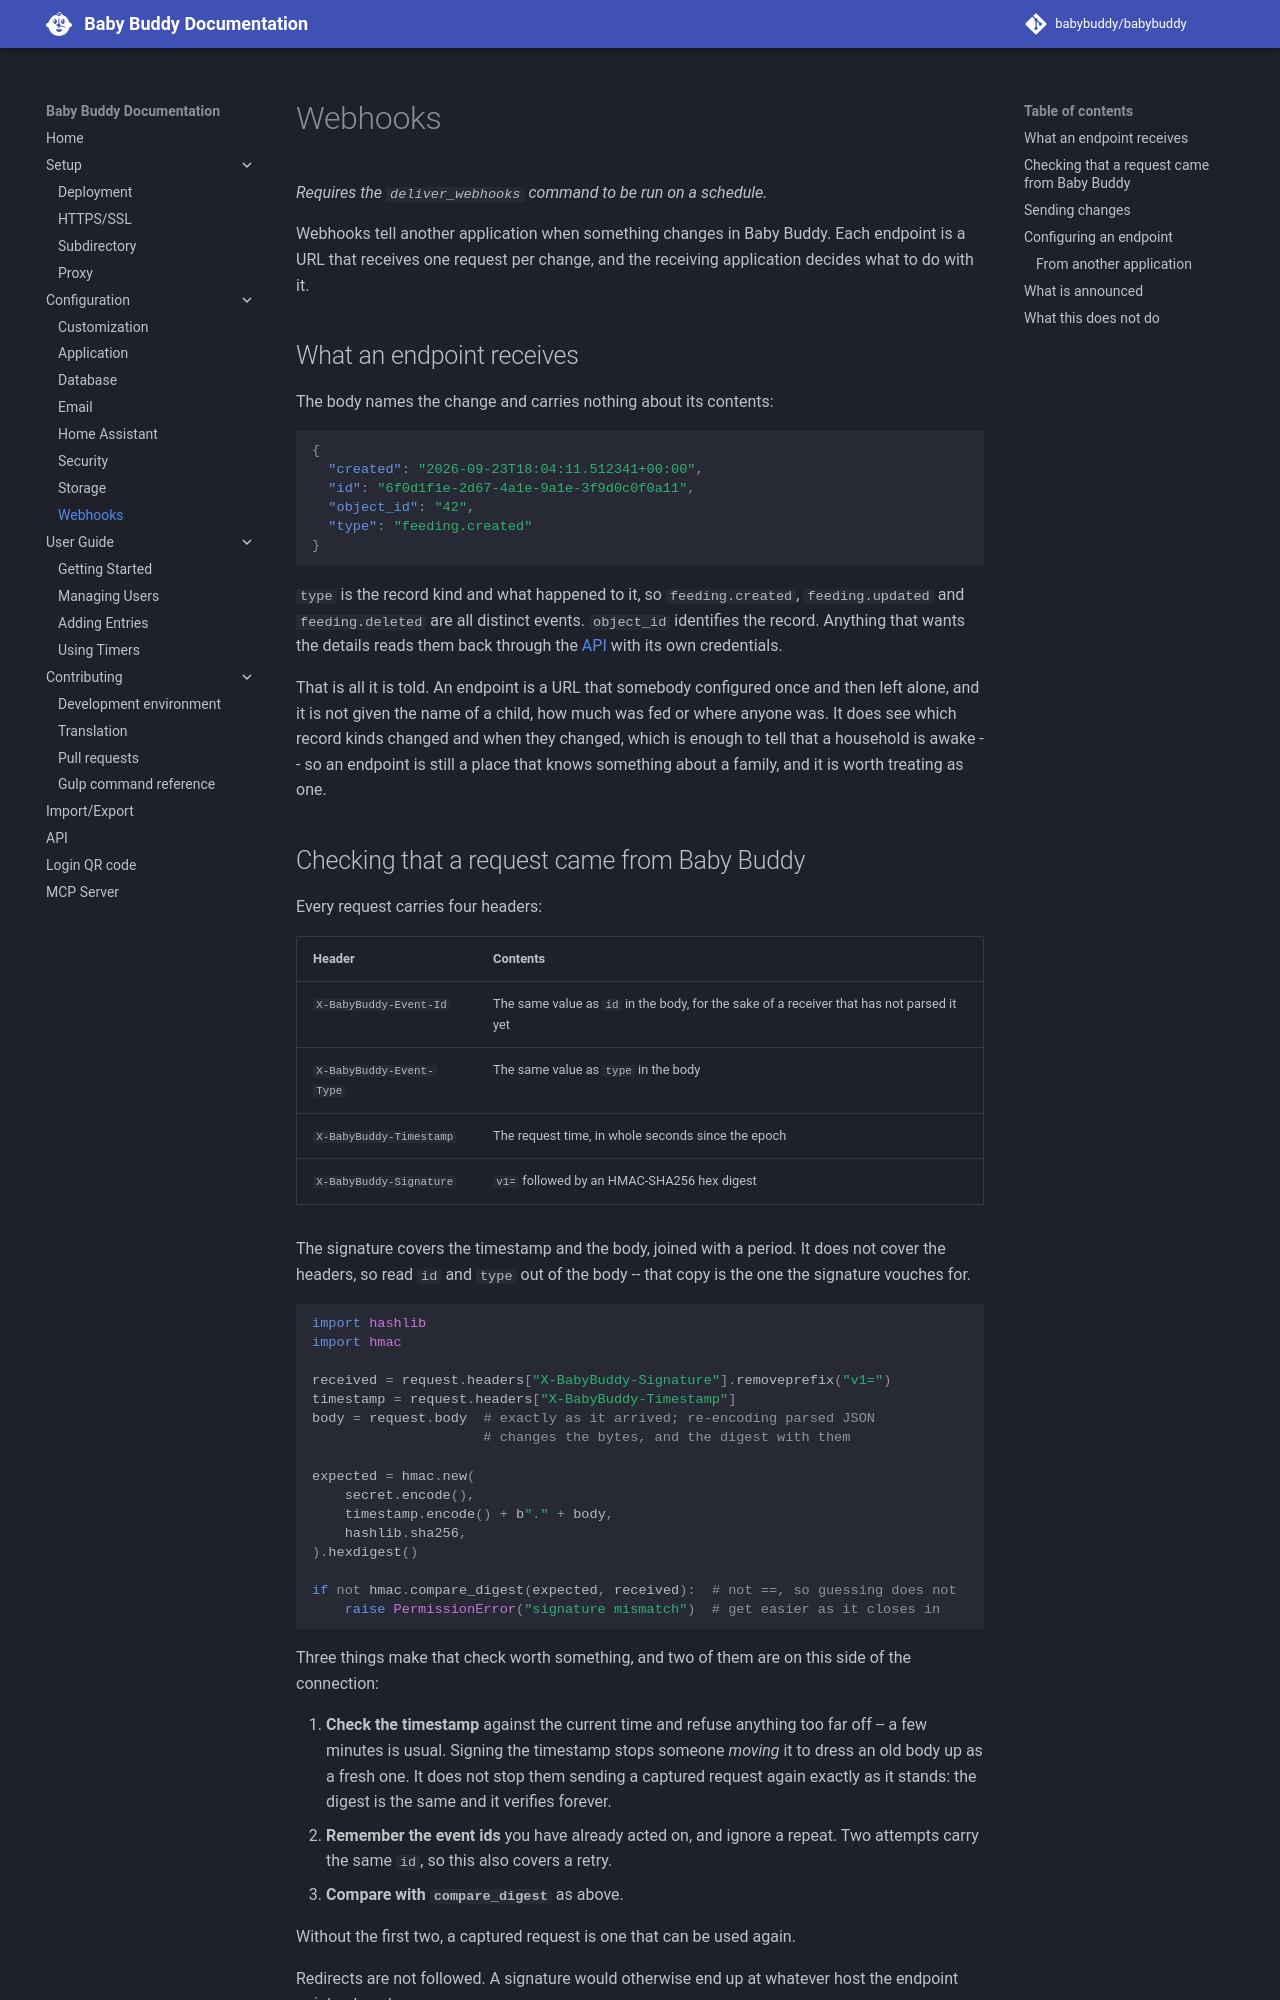

repository: babybuddy/babybuddy · page: configuration/webhooks/index.html · generator: mkdocs

# Webhooks

_Requires the `deliver_webhooks` command to be run on a schedule._

Webhooks tell another application when something changes in Baby Buddy. Each
endpoint is a URL that receives one request per change, and the receiving
application decides what to do with it.

## What an endpoint receives

The body names the change and carries nothing about its contents:

```json
{
  "created": "2026-09-23T18:04:11.512341+00:00",
  "id": "6f0d1f1e-2d67-4a1e-9a1e-3f9d0c0f0a11",
  "object_id": "42",
  "type": "feeding.created"
}
```

`type` is the record kind and what happened to it, so `feeding.created`,
`feeding.updated` and `feeding.deleted` are all distinct events. `object_id`
identifies the record. Anything that wants the details reads them back through
the [API](../api.md) with its own credentials.

That is all it is told. An endpoint is a URL that somebody configured once and
then left alone, and it is not given the name of a child, how much was fed or
where anyone was. It does see which record kinds changed and when they changed,
which is enough to tell that a household is awake -- so an endpoint is still a
place that knows something about a family, and it is worth treating as one.

## Checking that a request came from Baby Buddy

Every request carries four headers:

| Header                   | Contents                                                                                  |
| ------------------------ | ----------------------------------------------------------------------------------------- |
| `X-BabyBuddy-Event-Id`   | The same value as `id` in the body, for the sake of a receiver that has not parsed it yet |
| `X-BabyBuddy-Event-Type` | The same value as `type` in the body                                                      |
| `X-BabyBuddy-Timestamp`  | The request time, in whole seconds since the epoch                                        |
| `X-BabyBuddy-Signature`  | `v1=` followed by an HMAC-SHA256 hex digest                                               |

The signature covers the timestamp and the body, joined with a period. It does
not cover the headers, so read `id` and `type` out of the body -- that copy is
the one the signature vouches for.

```python
import hashlib
import hmac

received = request.headers["X-BabyBuddy-Signature"].removeprefix("v1=")
timestamp = request.headers["X-BabyBuddy-Timestamp"]
body = request.body  # exactly as it arrived; re-encoding parsed JSON
                     # changes the bytes, and the digest with them

expected = hmac.new(
    secret.encode(),
    timestamp.encode() + b"." + body,
    hashlib.sha256,
).hexdigest()

if not hmac.compare_digest(expected, received):  # not ==, so guessing does not
    raise PermissionError("signature mismatch")  # get easier as it closes in
```

Three things make that check worth something, and two of them are on this side
of the connection:

1. **Check the timestamp** against the current time and refuse anything too far
   off -- a few minutes is usual. Signing the timestamp stops someone _moving_
   it to dress an old body up as a fresh one. It does not stop them sending a
   captured request again exactly as it stands: the digest is the same and it
   verifies forever.
2. **Remember the event ids** you have already acted on, and ignore a repeat.
   Two attempts carry the same `id`, so this also covers a retry.
3. **Compare with `compare_digest`** as above.

Without the first two, a captured request is one that can be used again.

Redirects are not followed. A signature would otherwise end up at whatever host
the endpoint points at next.
